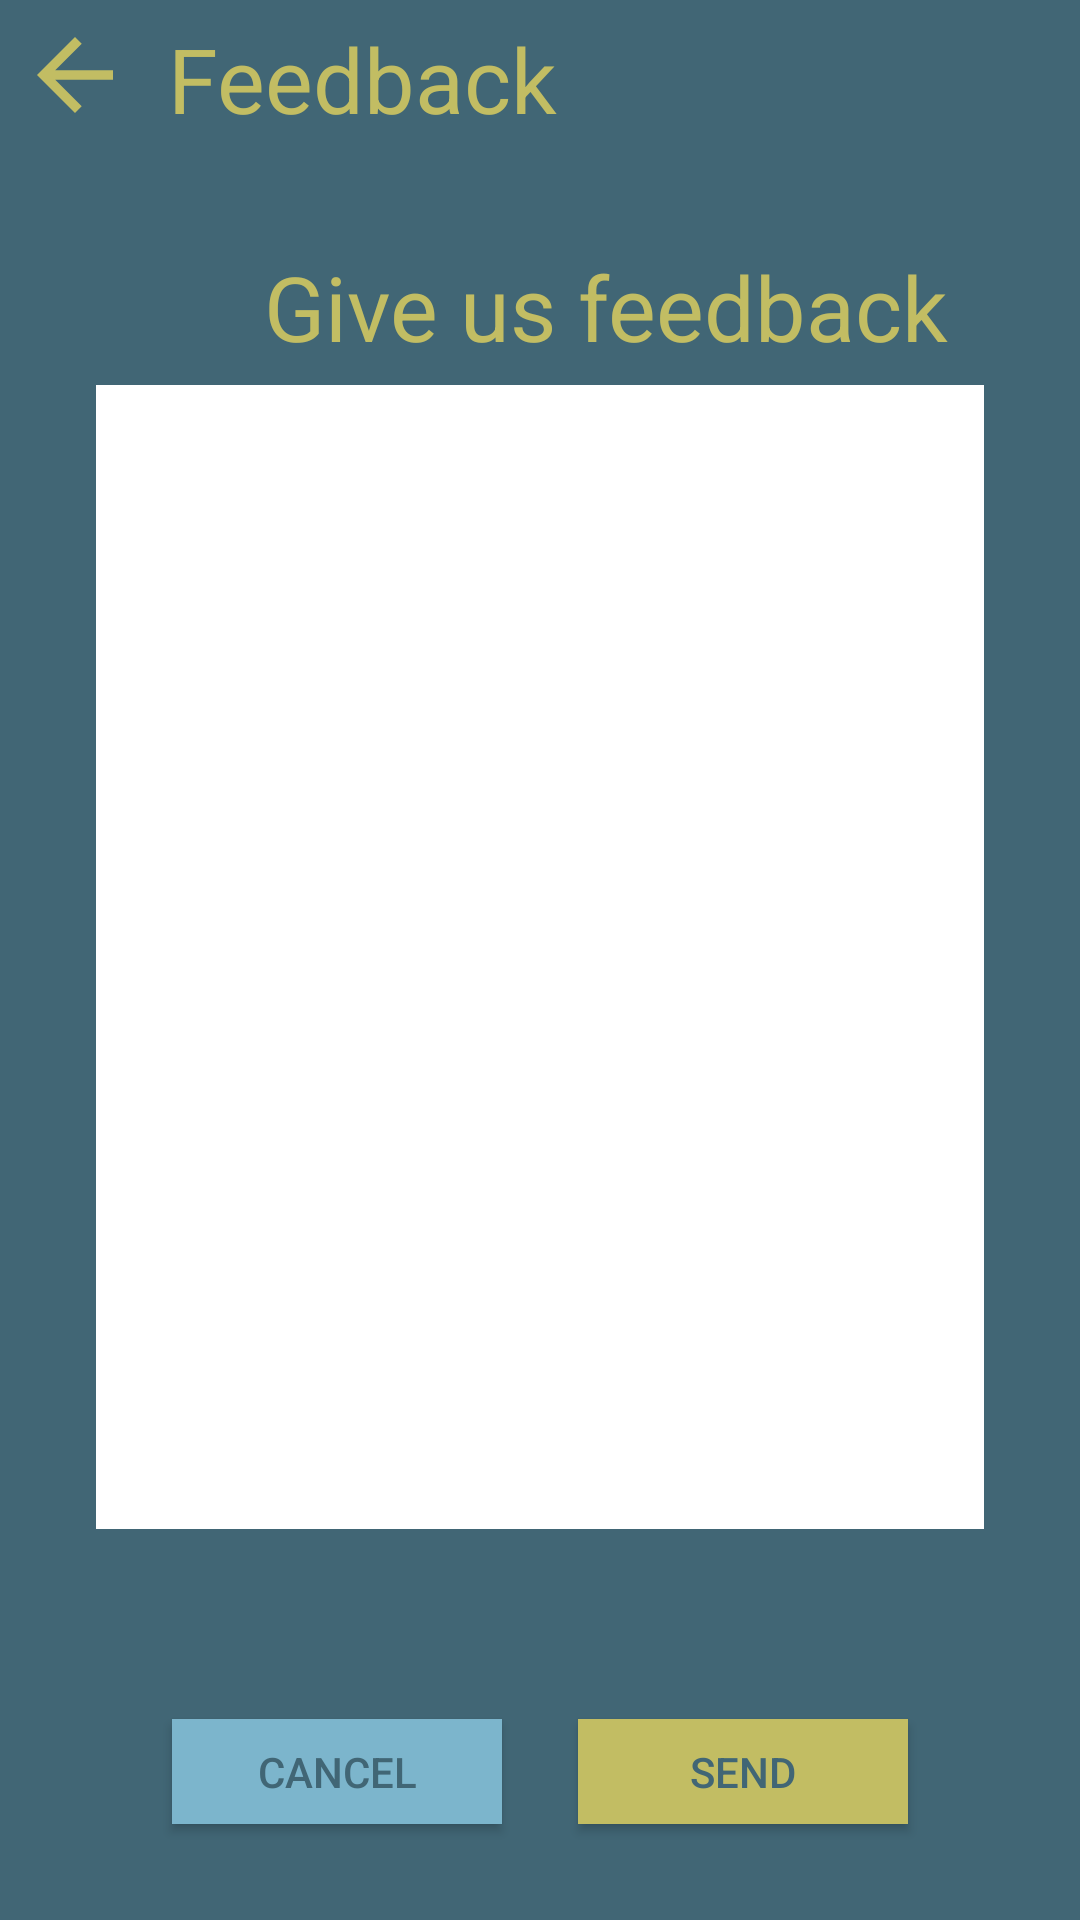

Here is an Android app screen rendered from its layout file. Give the layout XML and the strings, colors and styles it references.
<!-- AndroidManifest.xml: application theme AppTheme -->
<!-- res/layout/fragment_mail.xml -->
<?xml version="1.0" encoding="utf-8"?>
<androidx.constraintlayout.widget.ConstraintLayout
    xmlns:android="http://schemas.android.com/apk/res/android"
    xmlns:app="http://schemas.android.com/apk/res-auto"
    xmlns:tools="http://schemas.android.com/tools"
    android:layout_width="match_parent"
    android:layout_height="match_parent"
    android:background="#416675">

    <androidx.appcompat.widget.AppCompatImageView
        android:id="@+id/back_arrow"
        android:layout_width="50dp"
        android:layout_height="50dp"
        android:src="@drawable/ic_arrow_yellow_24dp"
        app:layout_constraintStart_toStartOf="parent"
        app:layout_constraintTop_toTopOf="parent"
        android:padding="6dp"
        android:onClick="backToLogin"
        />

    <androidx.appcompat.widget.AppCompatTextView
        android:layout_width="wrap_content"
        android:layout_height="wrap_content"
        android:id="@+id/main_tittle"
        app:layout_constraintStart_toEndOf="@id/back_arrow"
        app:layout_constraintTop_toTopOf="parent"
        android:padding="6dp"
        android:text="Feedback"
        style="@style/Titles"
        />


    <androidx.appcompat.widget.AppCompatTextView
        android:id="@+id/text"
        style="@style/Titles"
        android:layout_width="wrap_content"
        android:layout_height="wrap_content"
        android:layout_marginStart="32dp"
        android:layout_marginTop="76dp"
        android:padding="6dp"
        android:text="Give us feedback"
        app:layout_constraintStart_toEndOf="@id/back_arrow"
        app:layout_constraintTop_toTopOf="parent" />


    <EditText
        android:id="@+id/feedback_et"
        android:layout_width="match_parent"
        android:layout_height="wrap_content"
        android:layout_marginStart="32dp"
        android:layout_marginEnd="32dp"
        android:layout_marginBottom="32dp"
        android:background="#FFFFFF"
        android:inputType="textMultiLine"
        android:lines="8"
        android:maxLines="10"
        android:minLines="18"
        android:scrollbars="vertical"
        app:layout_constraintEnd_toEndOf="parent"
        app:layout_constraintStart_toStartOf="parent"
        app:layout_constraintTop_toBottomOf="@+id/text"
        />

    <Button
        android:id="@+id/save_btn"
        android:layout_width="110dp"
        android:layout_height="35dp"
        android:layout_marginEnd="32dp"
        android:layout_marginBottom="32dp"
        android:background="#C2BD63"
        android:text="Send"
        android:textColor="#416675"

        app:layout_constraintBottom_toBottomOf="parent"
        app:layout_constraintEnd_toEndOf="parent"
        app:layout_constraintStart_toEndOf="@id/cancel_btn" />

    <Button
        android:id="@+id/cancel_btn"
        android:layout_width="110dp"
        android:layout_height="35dp"
        android:layout_marginStart="32dp"
        android:layout_marginBottom="32dp"
        android:background="#7CB5CC"
        android:text="Cancel"
        android:textColor="#416675"
        app:layout_constraintBottom_toBottomOf="parent"
        app:layout_constraintEnd_toStartOf="@id/save_btn"
        app:layout_constraintStart_toStartOf="parent" />



</androidx.constraintlayout.widget.ConstraintLayout>
<!-- resources referenced by this layout -->
<resources>
  <!-- drawable ic_arrow_yellow_24dp (drawable) -->
  <vector android:height="24dp" android:tint="#C2BD63"
      android:viewportHeight="24.0" android:viewportWidth="24.0"
      android:width="24dp" xmlns:android="http://schemas.android.com/apk/res/android">
      <path android:fillColor="#FF000000" android:pathData="M20,11H7.83l5.59,-5.59L12,4l-8,8 8,8 1.41,-1.41L7.83,13H20v-2z"/>
  </vector>
  <style name="Titles">
          <item name="android:textColor">@color/amarillo</item>
          <item name="android:textSize">30dp</item>
  
      </style>
  <style name="AppTheme" parent="Theme.AppCompat.Light.DarkActionBar">
          
          <item name="colorPrimary">@color/amarillo</item>
          <item name="colorPrimaryDark">@color/azulFuerte</item>
          <item name="colorAccent">@color/azulBajito</item>
          <item name="android:windowFullscreen">true</item>
      </style>
  <color name="amarillo">#C2BD63</color>
  <color name="azulFuerte">#416675</color>
  <color name="azulBajito">#7CB5CC</color>
</resources>
